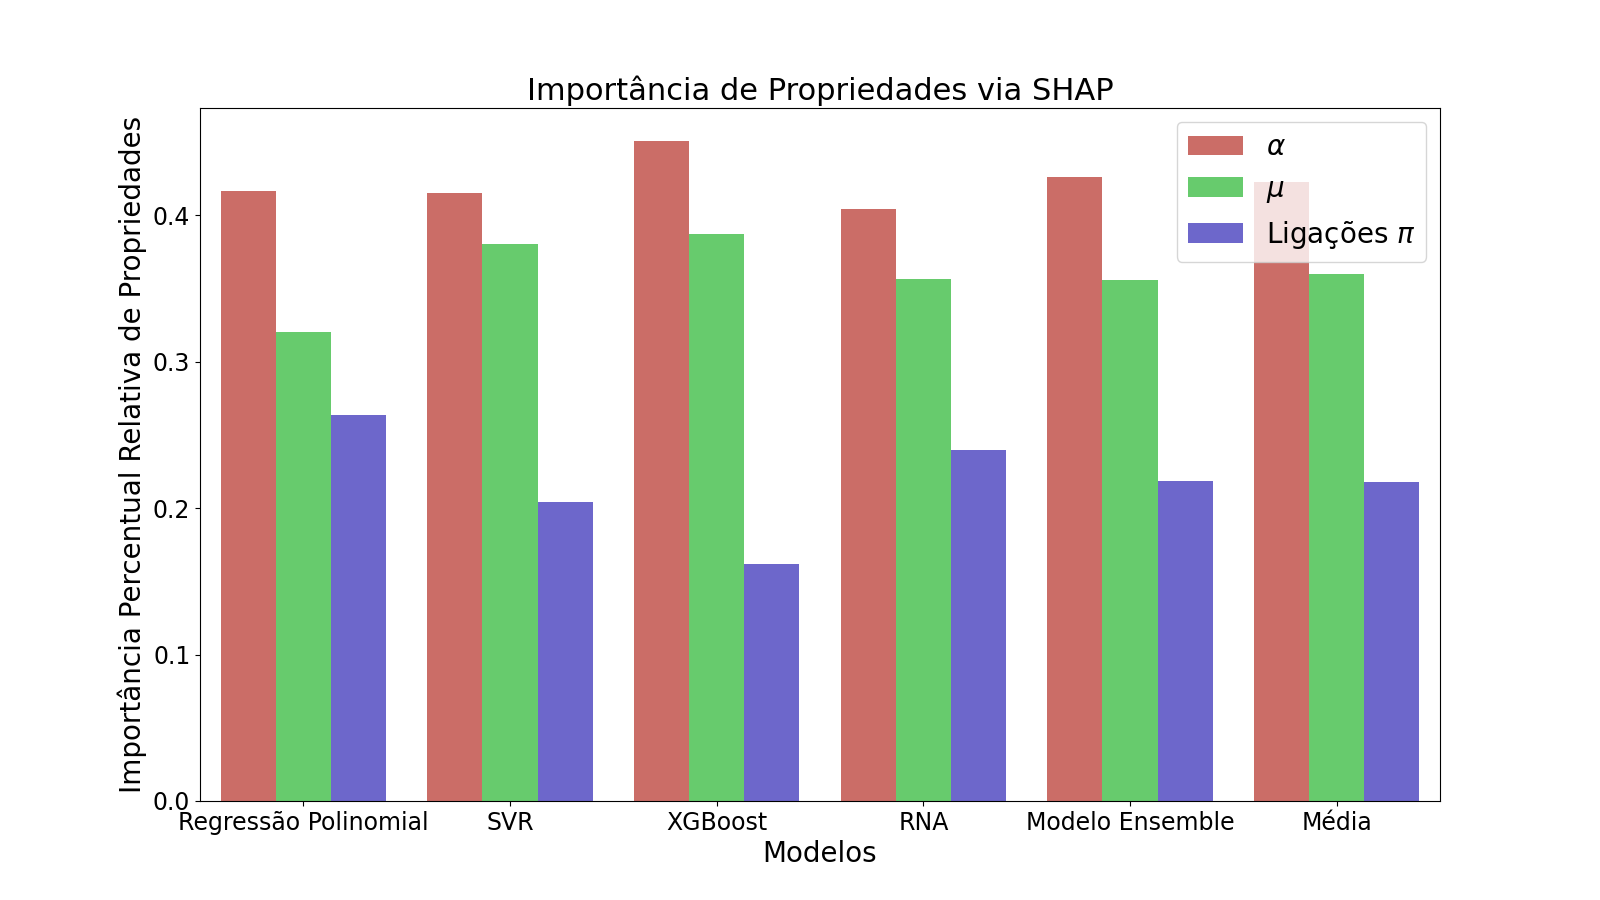

The table this chart was drawn from, first rows:
Feature Importance, Models, Propriedade Molecular
0, 0.4166, Regressão Polinomial, Alpha
1, 0.32, Regressão Polinomial, Dipole
2, 0.2635, Regressão Polinomial, Pi Bond
3, 0.4153, SVR, Alpha
4, 0.3804, SVR, Dipole
5, 0.2043, SVR, Pi Bond
6, 0.4505, XGBoost, Alpha
7, 0.3874, XGBoost, Dipole
8, 0.1621, XGBoost, Pi Bond
9, 0.404, RNA, Alpha
10, 0.3565, RNA, Dipole
11, 0.2395, RNA, Pi Bond
12, 0.4258, Modelo Ensemble, Alpha
13, 0.3558, Modelo Ensemble, Dipole
14, 0.2184, Modelo Ensemble, Pi Bond
